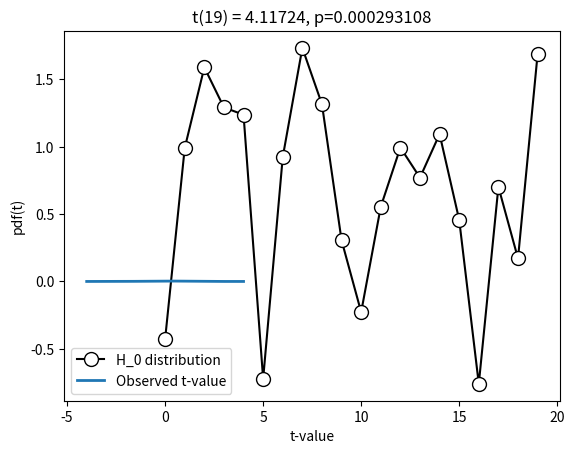

This chart was generated by the following Python code:
# import libraries
import matplotlib.pyplot as plt
import numpy as np
import scipy.stats as stats

## generate the data

# parameters
N = 20  # sample size
popMu = .5 # true population mean
data  = np.random.randn(N) + popMu

# let's see what the data look(s) like
plt.plot(data,'ko-',markerfacecolor='w',markersize=10)
plt.xlabel('Data index')
plt.ylabel('Data value')
plt.show()

### question: Should there be lines in this plot?

## "manual" t-test

# the null-hypothesis value
H0val = 0

# compute the t-value
t_num = np.mean(data) - H0val
t_den = np.std(data) / np.sqrt(N)
tval = t_num / t_den

# degrees of freedom
df = N-1

# p-value
pval = 1-stats.t.cdf(abs(tval),df)

# show the H0 parameter distribution and observed t-value
x = np.linspace(-4,4,1001)
tdist = stats.t.pdf(x,df) * np.mean(np.diff(x))

plt.plot(x,tdist,linewidth=2)
plt.plot([tval,tval],[0,max(tdist)],'r--')
plt.legend(('H_0 distribution','Observed t-value'))
plt.xlabel('t-value')
plt.ylabel('pdf(t)')
plt.title('t(%g) = %g, p=%g'%(df,tval,pval))
plt.show()

## now using the Python function

t,p = stats.ttest_1samp(data,H0val)

print(t,p)
# do these values match our manually computed values?